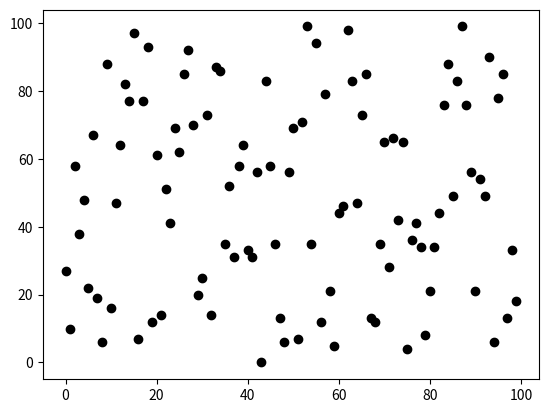

Write Python code to recreate this figure.
import random
import matplotlib.pyplot as plt
f =[0] *100
for i in range(100):
    x = random.randint(0,99)
    f[x] = f[x]+1
    plt.scatter(i,x,color = 'black')
plt.show()